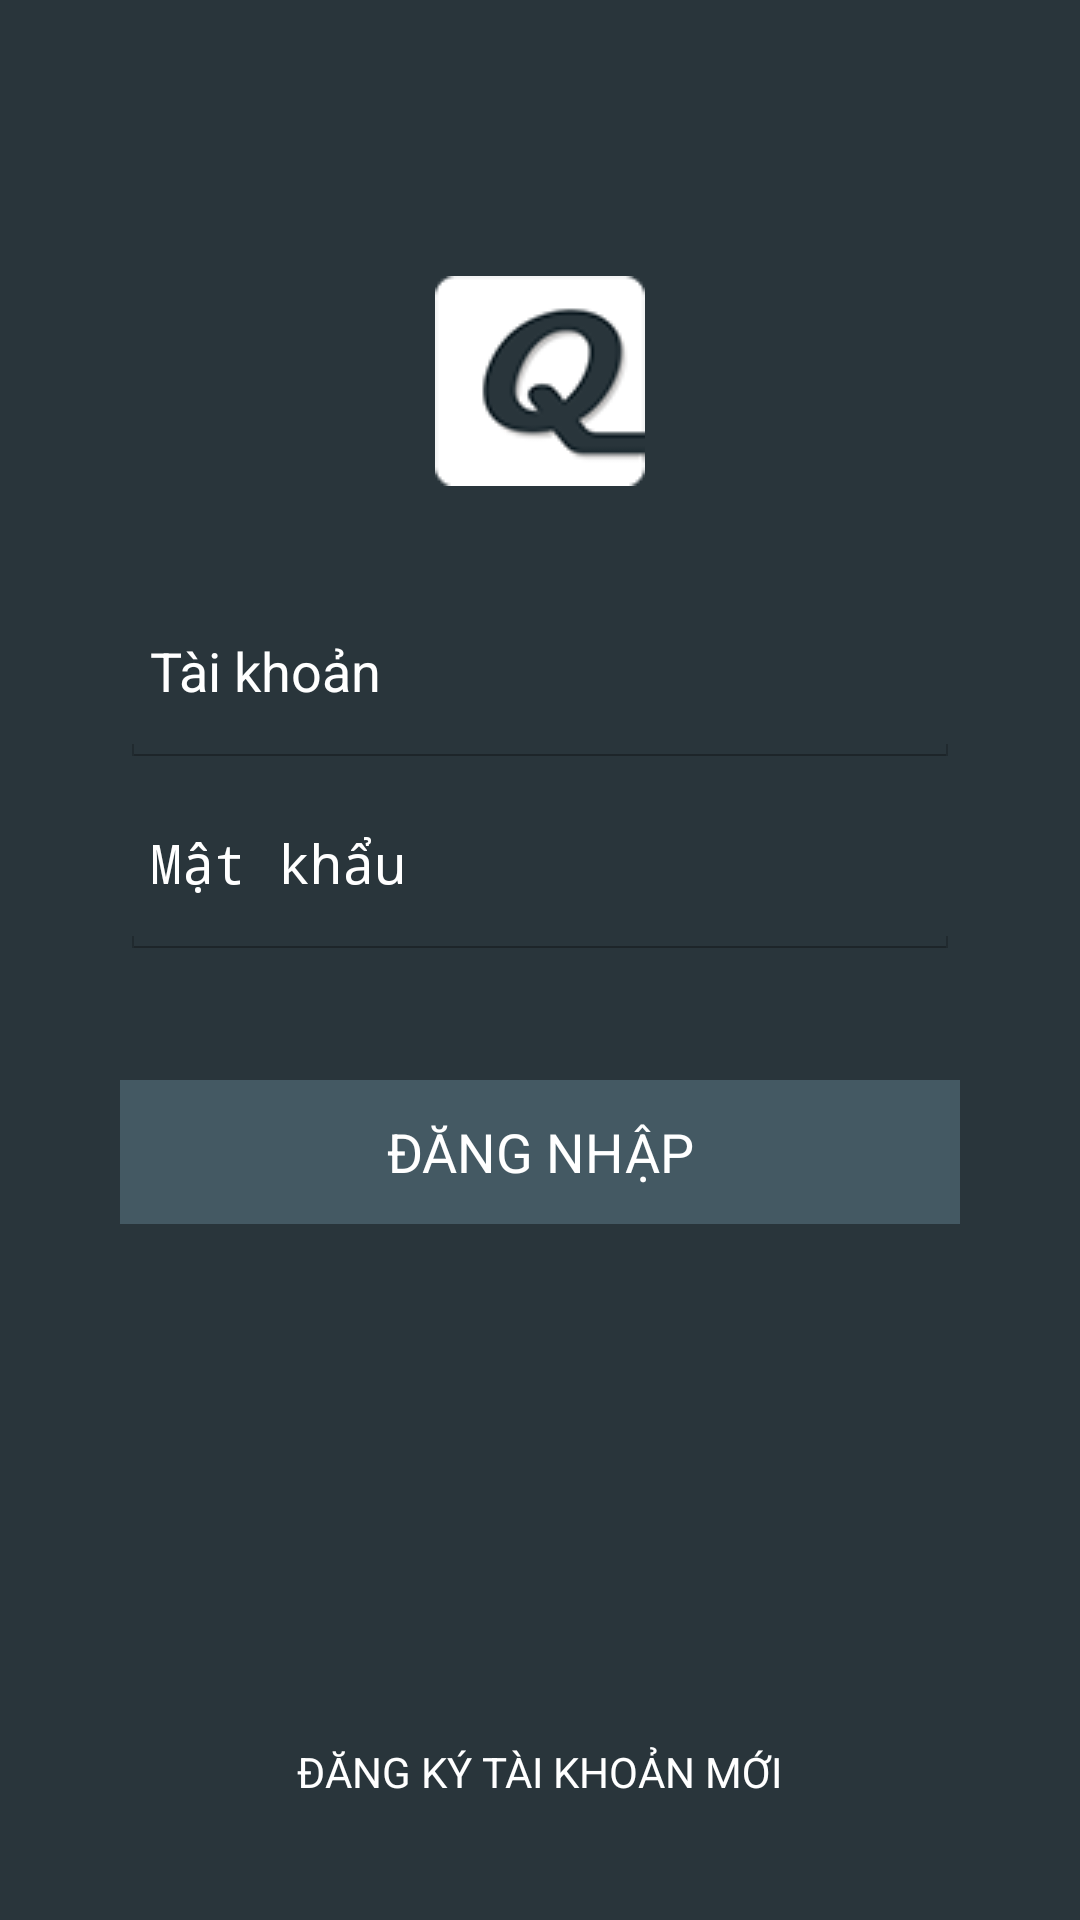

Reconstruct the res/layout file that produces this screen, plus the resources it refers to.
<!-- AndroidManifest.xml: application theme MyTheme -->
<!-- res/layout/activity_main.xml -->
<?xml version="1.0" encoding="utf-8"?>
<LinearLayout xmlns:android="http://schemas.android.com/apk/res/android"
    android:layout_width="match_parent"
    android:layout_height="match_parent"
    android:orientation="vertical"
    android:gravity="center"
    android:weightSum="10"
    android:background="@color/statusbar" >


    <RelativeLayout
        android:layout_width="fill_parent"
        android:layout_height="0dp"
        android:layout_weight="3" >

        <ImageView
            android:id="@+id/imageView"
            android:layout_width="wrap_content"
            android:layout_height="wrap_content"
            android:background="@drawable/ic_launcher_white_small"
            android:layout_marginBottom="30dp"
            android:layout_alignParentBottom="true"
            android:layout_centerHorizontal="true" />
    </RelativeLayout>

    <EditText
        android:layout_width="match_parent"
        android:layout_height="0dp"
        android:layout_weight="1"
        android:layout_marginLeft="40dp"
        android:layout_marginRight="40dp"
        android:paddingLeft="10dp"
        android:paddingRight="10dp"
        android:textColor="@color/white"
        android:hint="Tài khoản"
        android:textColorHint="@color/white"
        android:id="@+id/edtTaikhoan" />

    <EditText
        android:layout_width="match_parent"
        android:layout_height="0dp"
        android:layout_weight="1"
        android:paddingLeft="10dp"
        android:paddingRight="10dp"
        android:layout_marginLeft="40dp"
        android:layout_marginRight="40dp"
        android:textColor="@color/white"
        android:textColorHint="@color/white"
        android:inputType="textPassword"
        android:hint="Mật khẩu"
        android:id="@+id/edtMatkhau" />

    <RelativeLayout
        android:layout_width="wrap_content"
        android:layout_height="0dp"
        android:layout_weight="2">

        <Button
            android:layout_width="fill_parent"
            android:layout_height="wrap_content"
            android:layout_marginLeft="40dp"
            android:layout_marginRight="40dp"
            android:text="ĐĂNG NHẬP"
            android:textColor="@color/white"
            android:background="@drawable/button_pressed"
            android:id="@+id/btnDangnhap"
            android:layout_centerVertical="true"
            android:layout_alignParentStart="true" />
    </RelativeLayout>

    <RelativeLayout
        android:layout_width="fill_parent"
        android:layout_height="0dp"
        android:layout_weight="3" >

        <TextView
            android:layout_width="wrap_content"
            android:layout_height="wrap_content"
            android:layout_marginBottom="40dp"
            android:text="ĐĂNG KÝ TÀI KHOẢN MỚI"
            android:id="@+id/tvDangKy"
            android:textColor="@color/white"
            android:layout_alignParentBottom="true"
            android:layout_centerHorizontal="true" />
    </RelativeLayout>

</LinearLayout>
<!-- resources referenced by this layout -->
<resources>
  <color name="statusbar">#29353b</color>
  <color name="white">#ffffff</color>
  <!-- drawable button_pressed (drawable) -->
  <?xml version="1.0" encoding="utf-8"?>
  <selector xmlns:android="http://schemas.android.com/apk/res/android" >
      <item android:state_focused="true" android:state_pressed="false" android:drawable="@color/actionbar" />
      <item android:state_focused="true" android:state_pressed="true" android:drawable="@color/statusbar" />
      <item android:state_focused="false" android:state_pressed="true" android:drawable="@color/statusbar" />
      <item android:drawable="@color/actionbar" />
  
  </selector>
  <!-- drawable ic_launcher_white_small: png bitmap (drawable, 4284 bytes) -->
  <style name="MyTheme" parent="@android:style/Theme.Holo.Light">
          <item name="android:actionBarStyle">@style/MyActionBar</item>
      </style>
  <color name="actionbar">#445963</color>
  <style name="MyActionBar" parent="@android:style/Widget.Holo.Light.ActionBar">
          <item name="android:background">@color/statusbar</item>
          <item name="android:icon">@drawable/ic_launcher_white_small</item>
          <item name="android:titleTextStyle">@style/MyTheme.ActionBar.TitleTextStyle</item>
      </style>
  <style name="MyTheme.ActionBar.TitleTextStyle" parent="@android:style/TextAppearance.Holo.Widget.ActionBar.Title">
          <item name="android:textColor">@color/white</item>
      </style>
</resources>
